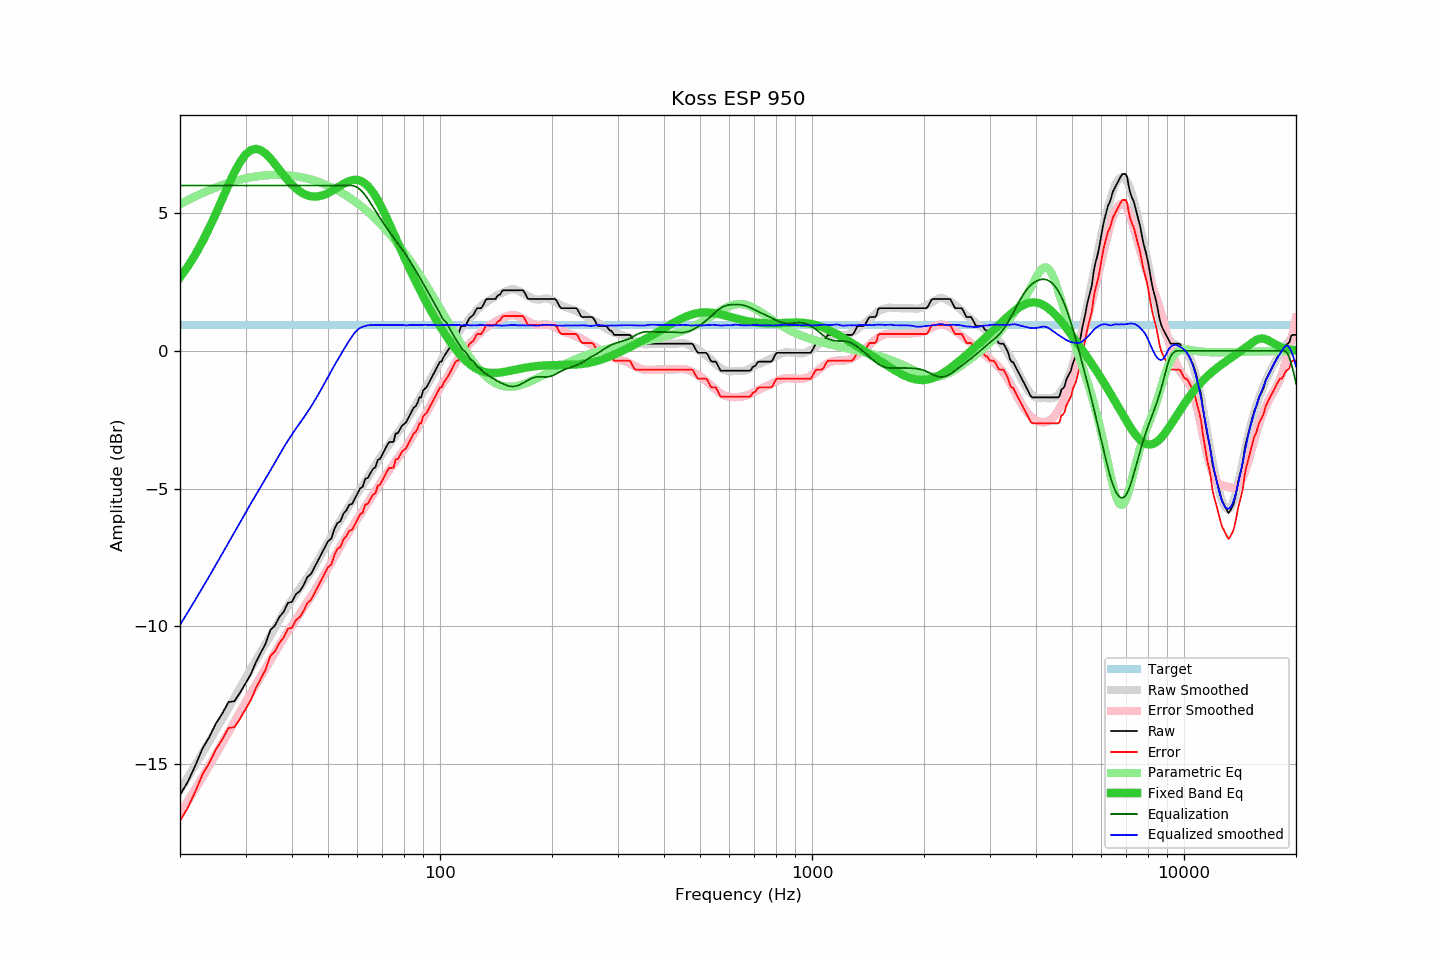

Source data for this figure (header and first rows):
frequency, raw, error, smoothed, error_smoothed, equalization, parametric_eq, equalized_raw, equalized_smoothed, target
20, -16.12, -17.06, -15.95, -16.81, 6.00, 2.67, -10.12, -9.95, 0.94
21, -15.64, -16.58, -15.48, -16.35, 6.00, 3.06, -9.64, -9.48, 0.94
22, -15.05, -15.99, -15.03, -15.90, 6.00, 3.50, -9.05, -9.03, 0.94
23, -14.43, -15.37, -14.60, -15.47, 6.00, 3.97, -8.43, -8.60, 0.94
24, -14.01, -14.95, -14.17, -15.05, 6.00, 4.48, -8.01, -8.17, 0.94
25, -13.52, -14.46, -13.76, -14.64, 6.00, 5.00, -7.52, -7.76, 0.94
26, -13.16, -14.10, -13.36, -14.24, 6.00, 5.52, -7.16, -7.36, 0.94
27, -12.75, -13.69, -12.97, -13.85, 6.00, 6.02, -6.75, -6.97, 0.94
28, -12.72, -13.66, -12.59, -13.48, 6.00, 6.47, -6.72, -6.59, 0.94
29, -12.41, -13.35, -12.23, -13.12, 6.00, 6.85, -6.41, -6.23, 0.94
30, -12.07, -13.01, -11.87, -12.77, 6.00, 7.13, -6.07, -5.87, 0.94
31, -11.74, -12.68, -11.55, -12.44, 6.00, 7.29, -5.74, -5.55, 0.94
32, -11.30, -12.24, -11.23, -12.12, 6.00, 7.33, -5.30, -5.23, 0.94
33, -10.95, -11.89, -10.93, -11.82, 6.00, 7.28, -4.95, -4.93, 0.94
34, -10.62, -11.56, -10.63, -11.52, 6.00, 7.16, -4.62, -4.63, 0.94
35, -10.13, -11.07, -10.34, -11.23, 6.00, 6.98, -4.13, -4.34, 0.94
36, -9.97, -10.91, -10.05, -10.95, 6.00, 6.78, -3.97, -4.05, 0.94
37, -9.66, -10.60, -9.78, -10.69, 6.00, 6.57, -3.66, -3.78, 0.94
38, -9.47, -10.41, -9.51, -10.43, 6.00, 6.37, -3.47, -3.51, 0.94
39, -9.15, -10.09, -9.26, -10.20, 6.00, 6.19, -3.15, -3.26, 0.94
40, -9.11, -10.05, -9.04, -9.97, 6.00, 6.03, -3.11, -3.04, 0.94
41, -8.83, -9.77, -8.82, -9.75, 6.00, 5.89, -2.83, -2.82, 0.94
42, -8.72, -9.66, -8.62, -9.54, 6.00, 5.78, -2.72, -2.62, 0.94
43, -8.50, -9.44, -8.43, -9.33, 6.00, 5.70, -2.50, -2.43, 0.94
44, -8.21, -9.15, -8.22, -9.13, 6.00, 5.64, -2.21, -2.22, 0.94
45, -8.10, -9.04, -8.03, -8.93, 6.00, 5.61, -2.10, -2.03, 0.94
46, -7.85, -8.79, -7.81, -8.72, 6.00, 5.60, -1.85, -1.81, 0.94
47, -7.61, -8.55, -7.60, -8.51, 6.00, 5.61, -1.61, -1.60, 0.94
48, -7.37, -8.31, -7.38, -8.30, 6.00, 5.63, -1.37, -1.38, 0.94
49, -7.14, -8.08, -7.16, -8.09, 6.00, 5.67, -1.14, -1.16, 0.94
50, -6.91, -7.85, -6.94, -7.88, 6.00, 5.73, -0.91, -0.94, 0.94
51, -6.82, -7.76, -6.74, -7.68, 6.00, 5.79, -0.82, -0.74, 0.94
52, -6.47, -7.41, -6.53, -7.48, 6.00, 5.86, -0.47, -0.53, 0.94
53, -6.25, -7.19, -6.35, -7.28, 6.00, 5.93, -0.25, -0.35, 0.94
54, -6.18, -7.12, -6.16, -7.09, 6.00, 6.00, -0.18, -0.16, 0.94
55, -5.91, -6.85, -5.97, -6.91, 6.00, 6.06, 0.09, 0.03, 0.94
56, -5.79, -6.73, -5.80, -6.74, 6.00, 6.12, 0.21, 0.20, 0.94
57, -5.59, -6.53, -5.63, -6.57, 6.00, 6.16, 0.41, 0.37, 0.94
58, -5.56, -6.50, -5.48, -6.41, 6.00, 6.19, 0.44, 0.52, 0.94
59, -5.37, -6.31, -5.32, -6.25, 5.98, 6.21, 0.60, 0.66, 0.94
60, -5.18, -6.12, -5.17, -6.10, 5.93, 6.20, 0.74, 0.76, 0.94
61, -4.99, -5.93, -5.02, -5.95, 5.85, 6.18, 0.86, 0.83, 0.94
62, -4.93, -5.87, -4.88, -5.80, 5.76, 6.13, 0.82, 0.87, 0.94
63, -4.64, -5.58, -4.74, -5.66, 5.64, 6.06, 1.00, 0.90, 0.94
64, -4.61, -5.55, -4.58, -5.51, 5.51, 5.98, 0.90, 0.93, 0.94
65, -4.44, -5.38, -4.43, -5.37, 5.37, 5.87, 0.93, 0.93, 0.94
66, -4.29, -5.23, -4.29, -5.23, 5.23, 5.75, 0.93, 0.93, 0.94
67, -4.23, -5.17, -4.15, -5.09, 5.09, 5.62, 0.85, 0.93, 0.94
68, -3.96, -4.90, -4.01, -4.95, 4.95, 5.47, 0.99, 0.94, 0.94
69, -3.92, -4.86, -3.88, -4.82, 4.82, 5.31, 0.90, 0.93, 0.94
70, -3.76, -4.70, -3.76, -4.69, 4.69, 5.15, 0.93, 0.93, 0.94
71, -3.60, -4.54, -3.63, -4.57, 4.57, 4.98, 0.96, 0.93, 0.94
72, -3.44, -4.38, -3.51, -4.45, 4.45, 4.81, 1.00, 0.94, 0.94
73, -3.31, -4.25, -3.40, -4.33, 4.33, 4.63, 1.02, 0.93, 0.94
74, -3.31, -4.25, -3.28, -4.22, 4.22, 4.45, 0.91, 0.94, 0.94
75, -3.30, -4.24, -3.18, -4.11, 4.11, 4.28, 0.81, 0.93, 0.94
76, -3.00, -3.94, -3.07, -4.00, 4.00, 4.10, 1.00, 0.94, 0.94
77, -2.99, -3.93, -2.96, -3.90, 3.90, 3.93, 0.91, 0.94, 0.94
78, -2.86, -3.80, -2.87, -3.80, 3.80, 3.76, 0.93, 0.93, 0.94
79, -2.72, -3.66, -2.75, -3.69, 3.69, 3.59, 0.97, 0.94, 0.94
... 553 more rows
